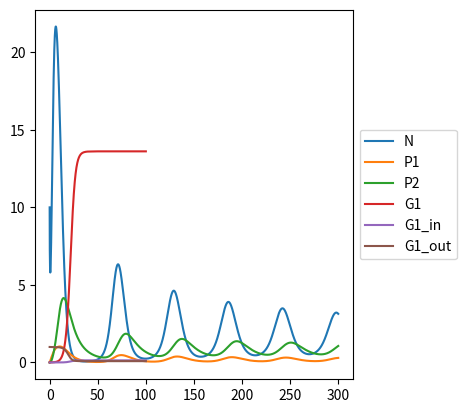

This chart was generated by the following Python code:
import numpy as np
import matplotlib.pyplot as plt
import matplotlib as mpl



#化学反応のテンプレート
class Reaction:    
    def __init__(self,name,rate,reactants,products):   
        self.name=name
        self.rate=rate
        self.reactants=reactants    #[A,B]
        self.products=products      #[C,D]
        
        self.count={}   
        for sp in reactants:
            if sp in self.count:
                self.count[sp]-=1
            else:
                self.count[sp]=-1
        for sp in products:
            if sp in self.count:
                self.count[sp]+=1
            else:
                self.count[sp]=1
    
    def get_flux(self):        
        if callable(self.rate):
            return self.rate(self.reactants)    
        val=self.rate     #k=1.0
        for s in self.reactants:   
            val *=s.concentration       #v=k[a][b]...
        return val
    
    def __str__(self):   #こっちのみでok
        return str(self.name)+":"+'+'.join([str(r) for r in self.reactants])+"-->"+'+'.join([str(r) for r in  self.products])
    
    def __repr__(self):
        return str(self)




#化学物質のテンプレート
class Species:  
    def __init__(self,name,concentration,diffusion, parameter= None):   #コンストラクタ：インスタンス生成の際に必ず呼び出される。初期化
        self.name=name
        self.init_conc = concentration
        self._concentration=concentration #2d   
        self.diffusion=diffusion
        self.parameter = parameter
        self.relevant_enzymes = []
    
    @property    #関数を変数として扱える。中身いじらないように。
    def concentration(self):
        return self._concentration
    
    @concentration.setter   #propertyを外から変更できるようにする。
    def concentration(self,v):   #定義し直し
        self._concentration = v
        if len(self._concentration.shape) > 0:
            self._concentration[self._concentration < 0] = 0
        elif self._concentration < 0:
            #print(f"Concentration of {self.name} became 0")
            self._concentration = 0
        for e in self.relevant_enzymes:
            e.update_needed = True
        
    def __str__(self):    #print,str関数が呼び出されたらself.nameが返される。
        return self.name
    
    def __repr__(self):
        return str(self)
        

#酵素のテンプレート
class Enzyme:
    def __init__(self, name, venz,Kenz):
        self.name = name
        self.venz = venz
        self.Kenz = Kenz #can be an array? Pol and Exo have multiple
        self.targets = {}
        self.update_needed = False
        self.sum = 0.0
        
    def register_target(self, species, Kval):
        self.targets[species] = Kval
        species.relevant_enzymes.append(self)
        self.update_needed = True
        
    def update_sum(self):
        self.sum = 0
        for s in self.targets:
            self.sum += s.concentration/self.targets[s]
        
    def activity(self, Kval):
        if self.update_needed:
            self.update_sum()
            self.update_needed = False
        return self.venz/(Kval*(1+self.sum))
    
    def rate(self, reactant, Kval):
        finalrate = self.activity(Kval)*reactant[0].concentration
        #print(f"Enzyme {self.name} rate versus {reactant[0].name} with conc {reactant[0].concentration}",finalrate)
        return finalrate


#化学反応ネットワークのテンプレート　Bistable SwitchだったらPENとPP一つづつEdgeの登録が必要
class Edge:
    
    def __init__(self,type_name, template, input, output, options={}): #vertices:頂点の集合,ege:矢印の集合？(辞書形)
        self.type=type_name
        self.template=template  #ネットワークの頂点  
        self.input = input
        self.output=output   #会合定数
        self.options=options
    
    
    
#化学反応ネットワークから反応中間体を自動生成
class ReactionFactory:   
    
    #データを入れる領域 : コンストラクタ
    def __init__(self,name,vertices,kassoc = 0.2,extrastab=0.5, vpol=1050,vnick=80 ,vexo=300 
                 ,Kpol= 80, Kpolboth=5.5, Kpoldispl=5.0, Knick = 30,Kexos=440 ,Kexoext=150,Kselfstart=2000): #vertices:頂点の集合,ege:矢印の集合(辞書形)
        self.name=name
        self.vertices=vertices  #ネットワークの頂点
        self.id_num = 0
        self.kassoc = kassoc    #会合定数
        self.extrastab = extrastab #additional stability from being longer
        self.pol = Enzyme("pol",vpol,[Kpol,Kpolboth, Kselfstart])
        self.nick = Enzyme("nick",vnick,[Knick])
        self.exo = Enzyme("exo", vexo, [Kexos, Kexoext])
        
        
    #中間反応体を含めたすべての反応を返す関数
    def  get_reactions(self, edge):    #egeからproductを推測？
        if(edge==None):   #edeg=[]の時？
            return None
        
        all_reactions = []
        #PEN;自己触媒(A->A)、活性化(A->B)、阻害の３つ
        if edge.type == "PEN":    #Nの自己増殖反応（自己触媒）
            #TODO edge datatype: type, template, input (list), output(list)
            #intermediate species 中間種
            
            temp_alone = edge.template# not very clean, but easier to read?   
            temp_in = Species(edge.template.name+"_in",0,edge.template.diffusion)
            temp_out = Species(edge.template.name+"_out",0,edge.template.diffusion)
            temp_both = Species(edge.template.name+"_both",0,edge.template.diffusion)
            temp_ext = Species(edge.template.name+"_ext",0,edge.template.diffusion)
            int_species = [temp_in, temp_out,temp_both,temp_ext]  #テンプレートの進化系
            self.id_num += 1
            r1=Reaction(f"R{self.id_num}",self.kassoc,[edge.input[0],temp_alone],[temp_in])
            self.id_num += 1
            r2 = Reaction(f"R{self.id_num}",self.kassoc,[edge.output[0],temp_alone],[temp_out])
            self.id_num += 1
            r3 = Reaction(f"R{self.id_num}",self.kassoc,[edge.input[0],temp_out],[temp_both])
            self.id_num += 1
            r4 = Reaction(f"R{self.id_num}",self.kassoc,[edge.output[0],temp_in],[temp_both])
            self.id_num += 1
            # Backward reactions
            r5 = Reaction(f"R{self.id_num}",self.kassoc*edge.input[0].parameter,[temp_in],[edge.input[0],temp_alone])
            self.id_num += 1
            r6 = Reaction(f"R{self.id_num}",self.kassoc*edge.output[0].parameter,[temp_out],[edge.output[0],temp_alone])
            self.id_num += 1
            r7 = Reaction(f"R{self.id_num}",self.kassoc*edge.input[0].parameter,[temp_both],[edge.input[0],temp_out])
            self.id_num += 1
            r8 = Reaction(f"R{self.id_num}",self.kassoc*edge.output[0].parameter,[temp_both],[edge.output[0],temp_in])
            self.id_num += 1
           #Emzyme
            r9 = Reaction(f"R{self.id_num}",lambda reacts: self.pol.rate(reacts,self.pol.Kenz[0]),[temp_in],[temp_ext])
            self.pol.register_target(temp_in,self.pol.Kenz[0])
            self.id_num += 1
            r10 = Reaction(f"R{self.id_num}",lambda reacts: self.pol.rate(reacts,self.pol.Kenz[1]),[temp_both],[temp_ext,edge.output[0]])    
            self.pol.register_target(temp_out,self.pol.Kenz[1])
            self.id_num += 1
            r11 = Reaction(f"R{self.id_num}",lambda reacts: self.nick.rate(reacts,self.nick.Kenz[0]),[temp_ext],[temp_both])
            self.nick.register_target(temp_ext,self.nick.Kenz[0])
           
            
            all_reactions+=[r1,r2,r3,r4,r5,r6,r7,r8,r9,r10,r11]
            
            if "self-start" in edge.options:
                self.id_num += 1
                rmax= Reaction(f"R{self.id_num}",lambda reacts: 0.01*self.pol.rate(reacts,self.pol.Kenz[2]),[temp_alone],[temp_out])
                self.pol.register_target(temp_alone,self.pol.Kenz[2])
                all_reactions+=[rmax]
            
            if len(edge.input) > 1:   #③入力が2個以上の時inhibit??????
                #inhibitor　　　　   入力　出力をどう表現する？ inhubit=生成を妨げる
                #②inhibiterって例えば何？
                #TODO
                temp_inhib = Species(edge.template.name+"_inhib",0,edge.template.diffusion)
                int_species.append(temp_inhib)
                
                self.id_num += 1
                r12 = Reaction(f"R{self.id_num}",self.kassoc,[temp_in,edge.input[1]],[temp_inhib,edge.input[0]])
                self.id_num += 1
                r13 = Reaction(f"R{self.id_num}",self.kassoc,[temp_alone,edge.input[1]],[temp_inhib])
                self.id_num += 1
                r14 = Reaction(f"R{self.id_num}",self.kassoc,[temp_out,edge.input[1]],[temp_inhib,edge.output[0]])
                self.id_num += 1
                #TODO: reverse reactions
                
                r15= Reaction(f"R{self.id_num}",self.kassoc*edge.input[1].parameter/self.extrastab,[temp_inhib],[temp_alone,edge.input[1]])
                
               
                all_reactions+=[r12,r13,r14,r15]
        
        
        #捕食反応はPP:N+P->P+P 狐(P)がウサギ(N)を食べて増える
        if edge.type == "PP":       #N+P->P+P input [N] output [P]
            #Nもspecies作った方がいいよね？
            pred_alone = edge.template  # P
            pred_in =Species(edge.template.name+"_in",0,edge.template.diffusion)   #change
            pred_ext = Species(edge.template.name+"_ext",0,edge.template.diffusion)   #change
            int_species = [ pred_in, pred_ext]  #テンプレートの進化系
            self.id_num += 1
            r1 = Reaction(f"R{self.id_num}",self.kassoc*pred_alone.parameter,[edge.input[0],pred_alone],[pred_in])   
            self.id_num += 1
            # Backward reactions
            r2 = Reaction(f"R{self.id_num}",self.kassoc*edge.input[0].parameter,[pred_in],[edge.input[0],pred_alone])   
            self.id_num += 1
            #PP->P+P
            r3= Reaction(f"R{self.id_num}",self.kassoc*pred_alone.parameter*self.extrastab,[pred_ext],[pred_alone,edge.output[0]])   #extra_stab:inverse of hybridazation
            
            #Enzyme
            self.id_num += 1
            r4= Reaction(f"R{self.id_num}",lambda reacts: self.pol.rate(reacts,self.pol.Kenz[0]),[pred_in],[pred_ext])
           # 
            
            all_reactions+=[r1,r2,r3,r4]
            
        #自然減衰：N->Φ：死亡   
        if edge.type == "Exo":    
            #use "template" to define the type of degradation
            Kenz = self.exo.Kenz[0]
            if edge.template == "inhibitor":
                Kenz = self.exo.Kenz[1]
            self.id_num += 1
            r1= Reaction(f"R{self.id_num}",lambda reacts: self.exo.rate(reacts,Kenz),[edge.input[0]],[])  
            self.exo.register_target(edge.input[0],Kenz)
            int_species=[]
            all_reactions+=[r1]
            
        return int_species, all_reactions    #(中間生成物、全ての反応)を返す
    
       
                
    
    def __str__(self):
        return str(self.name)+":"+'+'.join([str(v) for v in self.vertices])+"-->"+'+'.join([str(r) for r in get_product(self.ege)])
    #N+G->N+N+G




def get_total_rate(rate,reactants):   #反応物  rate:初期値                      
    if callable(rate):    #もしrateが呼び出し可能(=関数）なら                   
        return rate(reactants)    
    val=rate    #valは初期値                                                    
    for s in reactants:
        val*=s.concentration   #反応物の濃度を全てかける。                      
    return val

#ある反応がミカエリスメンテン式に従う時、rate=mm_rateで登録
def mm_rate(reactants,saturators= None,Km=1.0,vmax=1.0): #ミカエリス・メンテ\ン式v=vmax*濃度/(Km+濃度 
    conc = np.product(np.array([reactant.concentration for reactant in reactants]),axis=0)             
    concsat = np.product(np.array([reactant.concentration for reactant in saturators]),axis=0) if saturators else conc   #後置if文 
    return vmax*conc/(Km+concsat)



#ラプラシアン:二次元の時,拡散項に使用
def discrete_laplacian(M):    #          
    """Get the discrete Laplacian of matrix M"""

    #変換                                                                       
    l=M.shape[0]+2    #(3,3)                                                    
    #print(l)                                                                   
    N=np.zeros((l,l))
    #print(N)                                                                   
    for i in range(l-2):
        for j in range(l-2):
            N[i+1,j+1]=M[i,j]
                                                                 
    L = -4*N
    L += np.roll(N, (0,-1), (0,1)) # right neighbor                             
    L += np.roll(N, (0,+1), (0,1)) # left neighbor                              
    L += np.roll(N, (-1,0), (0,1)) # top neighbor   
    L += np.roll(N, (+1,0), (0,1)) # bottom neighbor                            

                                                                         
    R=np.zeros(M.shape)
    for i in range(M.shape[0]):
        for j in range(M.shape[0]):
            R[i,j]=L[i+1,j+1]

    return R




#常微分方程式
def compute(t,y,species,reactions):                                                                     
    yprime = np.zeros(y.shape)  
    eq = {}
    for i,s in enumerate(species):      
        s.concentration = y[i]      
        eq[s.name] = i              
        # count if react with saturated enzyme (e.g. exo)
    for r in reactions:   #r1,r2,r3,r4
        flux = r.get_flux()     #速度v                                                                                        
        for s in r.count:   
            yprime[eq[s.name]] += r.count[s]*flux     
    if len(y.shape) > 1:
        yprime += np.array([species[i].diffusion*discrete_laplacian(v) for i, v in enumerate(y)])   #最後に拡散反応による変化  ここ要らない
    return yprime 




#Oligator(3つのPEN反応からなる）
import matplotlib.pyplot as plt
import matplotlib.pyplot as plt
from scipy.integrate import solve_ivp
count=0   


###################  ユーザはここのパラメータをを変更   #########################################       
G1 = Species("G1",10+1,1.0, 10.0)    #Species(名前、初期濃度、拡散定数、安定性）
G2 = Species("G2",1,1.0, 10.0)
G3 = Species("G3",30,1.0, 10.0)
N= Species("N",10,2.0, 100.0)
M =  Species("M",0,2.0, 100.0)
I =  Species("I",0,2.0, 1.0)
###########################################################################################
I.inhibitor = "inhibitor"

species = [N,M,I]

edge1=Edge("PEN", G1, [N,I], [N],options={"self-start": True})   #N->N自己触媒　　   input[0],input[1]
edge2 = Edge("PEN", G2, [N], [M])  #N->M N->Pも同じ？
edge3 = Edge("PEN", G3, [M], [I])
edges = [edge1,edge2,edge3]
for s in species:
    edges.append(Edge("Exo",s.inhibitor if hasattr(s,'inhibitor') else None,[s],[]))
species += [G1,G2,G3]
reactionfactory=ReactionFactory("Oligator",species)   #インスタンス変数
reactions = []
for edge in edges:
    all_gen = reactionfactory.get_reactions(edge)
    print(all_gen)
    species += all_gen[0]
    reactions += all_gen[1]
    print("\n")
args=( species, reactions)    #Species Reaction

res = solve_ivp(compute,[0,300],[s.init_conc for s in species],args=args)    
#solve_ivp(関数、時間、[A0、B0、C0、,,,](species,reactions)) 微分方程式を解く

fig = plt.figure()
ax = plt.subplot(111)
ax.plot(res.t,(res.y[:3]).T)    

#画像を保存
#タイトルにパラメータと一緒に保存
box = ax.get_position()
ax.set_position([box.x0, box.y0, box.width * 0.8, box.height])

# Put a legend to the right of the current axis
ax.legend([s.name for s in species], loc='center left', bbox_to_anchor=(1, 0.5))
plt.savefig("G1=11_G2=1_G3=10"+".png")





#Bistable Switch(双安定性スイッチ）：PEN一つとPP一つからなる
import matplotlib.pyplot as plt
import matplotlib.gridspec as gridspec
############ユーザーはここだけ変更########################################################
G1 = Species("G1",5,1.0, 10.0) 
N= Species("N",0.01,2.0, 100.0)    #名前、濃度、拡散、安定性(stability)
P1=  Species("P1",0,2.0, 1.0)
P2=  Species("P2",1,2.0, 1.0)    
#######################################################################################
edge1=Edge("PEN",G1 , [N,P1], [N])   
edge2=Edge("PP", P2, [N], [P1])  
edges=[edge1,edge2]
species = [N,P1,P2]
for s in [N,P1]:
    edges.append(Edge("Exo",None,[s],[]))
species += [G1]

reactionfactory=ReactionFactory("Bistable　Switch",species)   #インスタンス変数
reactions = []
for edge in edges:
    all_gen = reactionfactory.get_reactions(edge)
    print(all_gen)
    species += all_gen[0]
    reactions += all_gen[1]
    print("\n")
args=( species, reactions)    #Species Reaction

res = solve_ivp(compute,[0,100],[s.init_conc for s in species],args=args)    #微分方程式をとく。関数f,t、初期値、Species Reaction
#solve_ivp(関数、時間、[A0、B0、C0、,,,](species,reactions))

fig = plt.figure
ax = plt.subplot(111)
ax.plot(res.t,(res.y[:3]).T)    #これはただこの関数を試しただけ  時間を横軸に。yって何？初期値？
box = ax.get_position()
ax.set_position([box.x0, box.y0, box.width * 0.8, box.height])

# Put a legend to the right of the current axis
ax.legend([s.name for s in species], loc='center left', bbox_to_anchor=(1, 0.5))
plt.savefig("Bistable:N=5_P2=1"+".png")

#画像を保存
  

